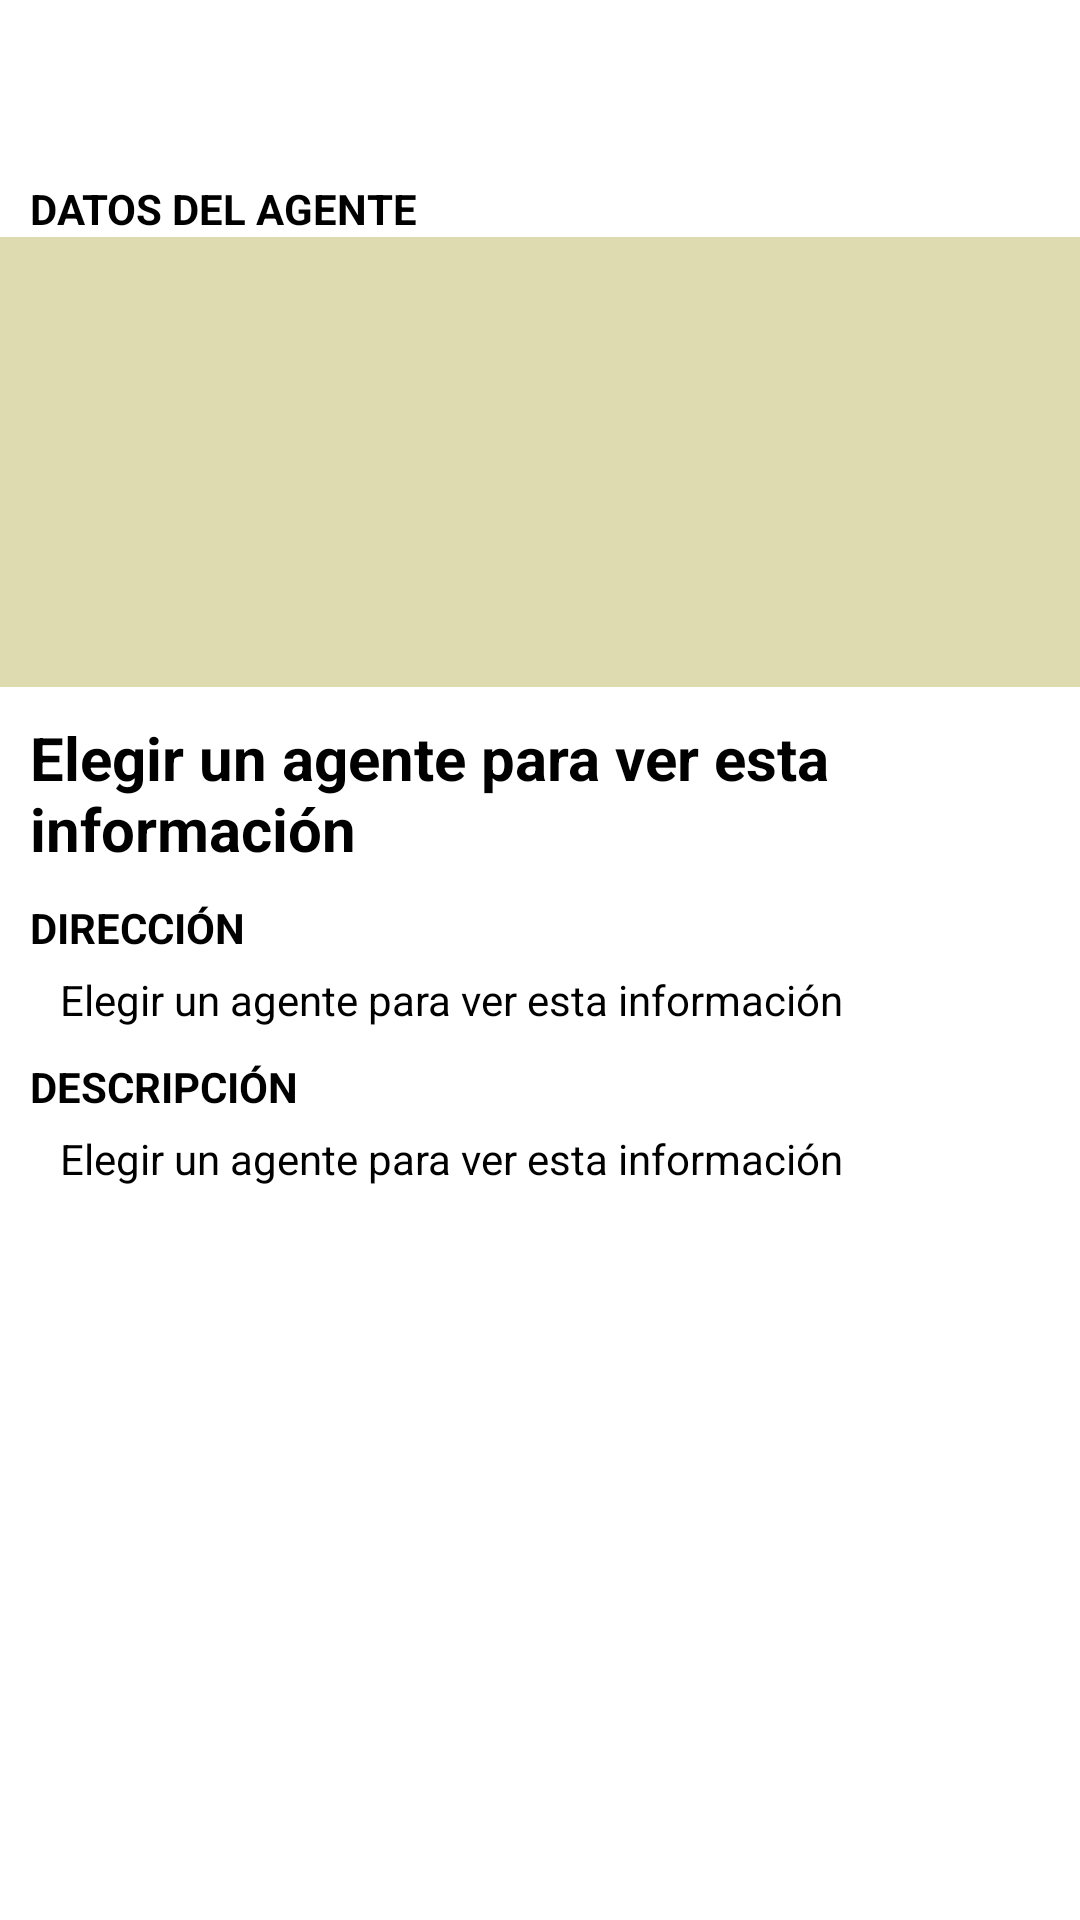

Layout XML and referenced resources for this Android screen:
<!-- AndroidManifest.xml: application theme Theme.AppCompat.NoActionBar -->
<!-- res/layout/bottomsheet_layout.xml -->
<?xml version="1.0" encoding="utf-8"?>
<android.support.v4.widget.NestedScrollView
    android:id="@+id/bottom_sheet1"
    android:layout_width="match_parent"
    android:layout_height="300dp"
    android:clipToPadding="true"
    android:background="@android:color/white"
    app:layout_behavior="android.support.design.widget.BottomSheetBehavior"
    xmlns:android="http://schemas.android.com/apk/res/android"
    xmlns:app="http://schemas.android.com/apk/res-auto">
    <LinearLayout
        android:orientation="vertical"
        android:layout_width="match_parent"
        android:layout_height="match_parent">
        <LinearLayout
            android:id="@+id/tap_action_layout"
            android:padding="10dp"
            android:layout_width="match_parent"
            android:layout_height="50dp"
            android:orientation="horizontal">

            <ImageView
                android:layout_marginRight="10dp"
                android:layout_width="20dp"
                android:layout_height="20dp"
                />

            <TextView
                android:layout_width="match_parent"
                android:layout_height="wrap_content"
                android:text="Toca para ver información del agente"
                />

        </LinearLayout>

        <LinearLayout
            android:orientation="vertical"
            android:layout_width="match_parent"
            android:layout_height="wrap_content">

            <TextView
                android:textColor="@android:color/black"
                android:layout_marginTop="10dp"
                android:layout_marginLeft="10dp"
                android:layout_width="wrap_content"
                android:layout_height="wrap_content"
                android:text="DATOS DEL AGENTE"
                android:textStyle="bold"/>
            <ImageView
                android:id="@+id/ImgMarker"

                android:layout_width="match_parent"
                android:background="@color/colorPrimary"
                android:layout_height="150dp"
                android:scaleType="centerCrop"
                />
            <TextView
                android:id="@+id/txtNombreLocal"
                android:textColor="@android:color/black"
                android:layout_marginTop="10dp"
                android:layout_marginLeft="10dp"
                android:layout_width="wrap_content"
                android:layout_height="wrap_content"
                android:text="Elegir un agente para ver esta información"
                android:textSize="20dp"
                android:textStyle="bold"/>
        </LinearLayout>
        <LinearLayout
            android:orientation="vertical"
            android:layout_width="match_parent"
            android:layout_height="wrap_content">
            <TextView
                android:textColor="@android:color/black"
                android:layout_marginTop="10dp"
                android:layout_marginLeft="10dp"
                android:layout_width="wrap_content"
                android:layout_height="wrap_content"
                android:text="DIRECCIÓN"
                android:textStyle="bold"/>
            <TextView
                android:id="@+id/txtDireccion"
                android:textColor="@android:color/black"
                android:layout_marginTop="5dp"
                android:layout_marginLeft="20dp"
                android:layout_width="wrap_content"
                android:layout_height="wrap_content"
                android:text="Elegir un agente para ver esta información"
                />
        </LinearLayout>
        <LinearLayout
            android:orientation="vertical"
            android:layout_width="match_parent"
            android:layout_height="wrap_content">
            <TextView
                android:textColor="@android:color/black"
                android:layout_marginTop="10dp"
                android:layout_marginLeft="10dp"
                android:layout_width="wrap_content"
                android:layout_height="wrap_content"
                android:text="DESCRIPCIÓN"
                android:textStyle="bold"/>
            <TextView
                android:id="@+id/txtHorario"
                android:textColor="@android:color/black"
                android:layout_marginTop="5dp"
                android:layout_marginLeft="20dp"
                android:layout_width="wrap_content"
                android:layout_height="wrap_content"
                android:text="Elegir un agente para ver esta información"
                />
        </LinearLayout>
    </LinearLayout>
</android.support.v4.widget.NestedScrollView>
<!-- resources referenced by this layout -->
<resources>
  <color name="colorPrimary">#DEDBB1</color>
</resources>
